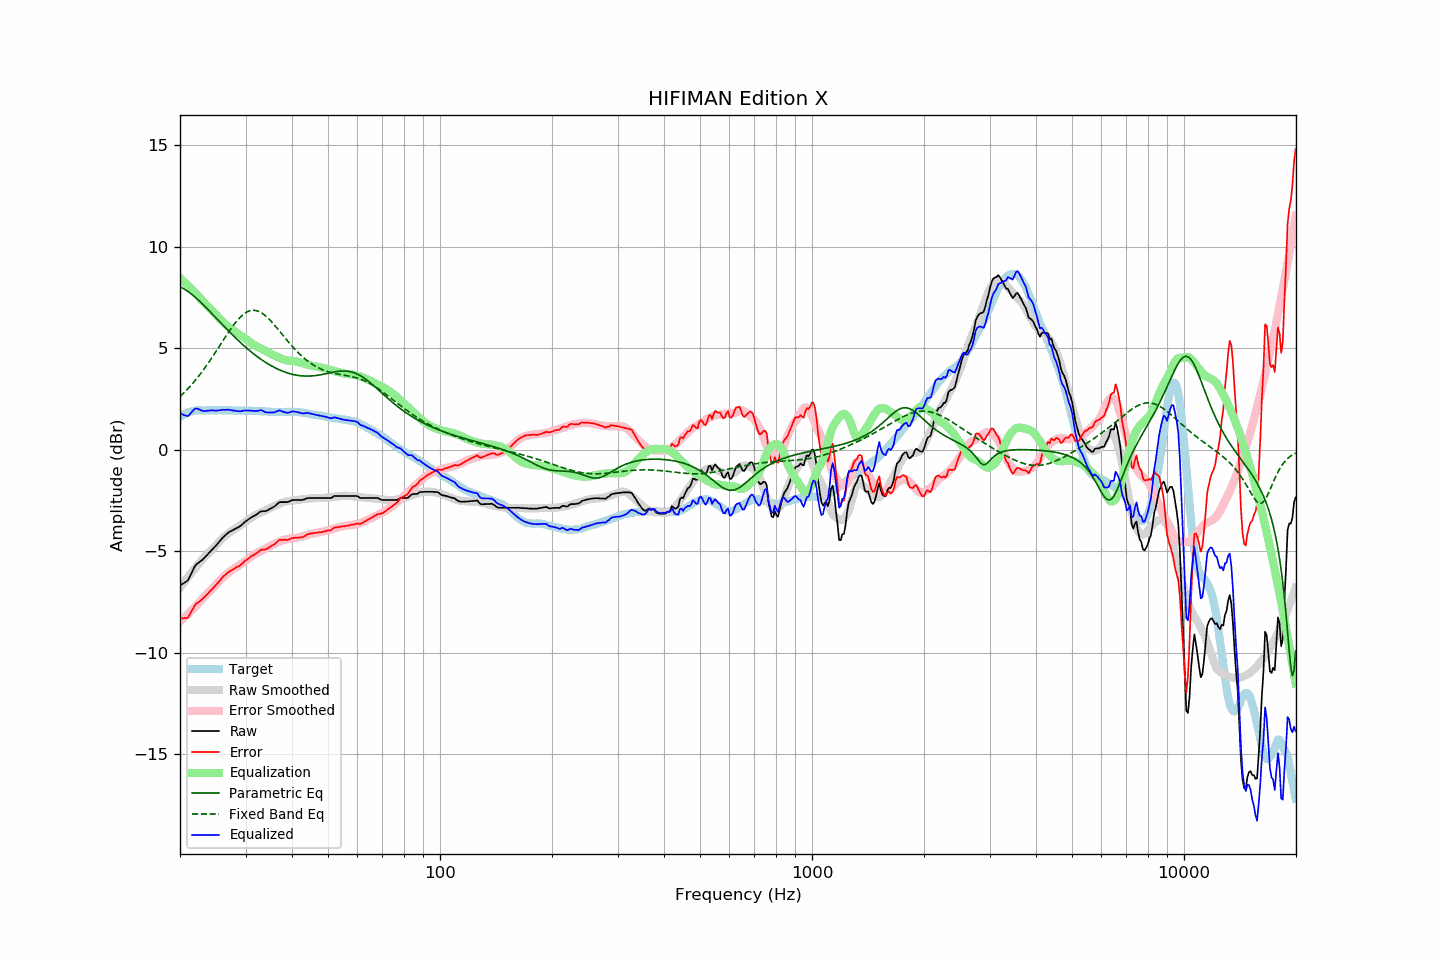

The data file committed next to this chart (first rows):
frequency, raw, error, smoothed, error_smoothed, equalization, parametric_eq, fixed_band_eq, equalized_raw, equalized_smoothed, target
20.00, -6.68, -8.30, -6.81, -8.46, 8.46, 8.03, 2.62, 1.78, 1.65, 1.62
20.20, -6.63, -8.30, -6.70, -8.38, 8.38, 7.99, 2.70, 1.75, 1.69, 1.67
20.40, -6.59, -8.31, -6.59, -8.31, 8.31, 7.95, 2.77, 1.72, 1.73, 1.72
20.61, -6.54, -8.29, -6.48, -8.24, 8.24, 7.90, 2.85, 1.70, 1.76, 1.75
20.81, -6.49, -8.29, -6.37, -8.16, 8.16, 7.85, 2.93, 1.67, 1.79, 1.80
21.02, -6.43, -8.27, -6.27, -8.09, 8.09, 7.80, 3.02, 1.66, 1.82, 1.84
21.23, -6.27, -8.13, -6.17, -8.01, 8.01, 7.74, 3.10, 1.74, 1.84, 1.86
21.44, -6.10, -7.98, -6.07, -7.93, 7.93, 7.68, 3.19, 1.83, 1.87, 1.88
21.66, -5.94, -7.84, -5.97, -7.85, 7.85, 7.61, 3.28, 1.91, 1.89, 1.90
21.87, -5.78, -7.69, -5.87, -7.78, 7.78, 7.55, 3.37, 2.00, 1.90, 1.91
22.09, -5.66, -7.59, -5.78, -7.70, 7.70, 7.48, 3.47, 2.04, 1.92, 1.93
22.31, -5.60, -7.54, -5.68, -7.62, 7.62, 7.41, 3.57, 2.02, 1.93, 1.94
22.54, -5.54, -7.48, -5.58, -7.52, 7.52, 7.33, 3.67, 1.98, 1.94, 1.94
22.76, -5.48, -7.42, -5.48, -7.43, 7.43, 7.26, 3.77, 1.95, 1.94, 1.94
22.99, -5.42, -7.35, -5.39, -7.33, 7.33, 7.18, 3.87, 1.91, 1.95, 1.93
23.22, -5.34, -7.27, -5.30, -7.25, 7.25, 7.10, 3.98, 1.91, 1.95, 1.93
23.45, -5.26, -7.19, -5.22, -7.17, 7.17, 7.02, 4.09, 1.91, 1.95, 1.93
23.69, -5.17, -7.11, -5.15, -7.09, 7.09, 6.94, 4.20, 1.92, 1.95, 1.94
23.92, -5.09, -7.03, -5.07, -7.02, 7.02, 6.86, 4.32, 1.93, 1.95, 1.94
24.16, -5.00, -6.94, -5.00, -6.94, 6.94, 6.78, 4.43, 1.94, 1.95, 1.94
24.40, -4.92, -6.87, -4.92, -6.86, 6.86, 6.70, 4.55, 1.94, 1.95, 1.95
24.65, -4.84, -6.78, -4.83, -6.77, 6.77, 6.61, 4.67, 1.93, 1.94, 1.94
24.89, -4.76, -6.70, -4.74, -6.69, 6.69, 6.53, 4.79, 1.93, 1.95, 1.94
25.14, -4.67, -6.61, -4.65, -6.60, 6.60, 6.45, 4.91, 1.93, 1.95, 1.94
25.39, -4.57, -6.52, -4.56, -6.51, 6.51, 6.36, 5.04, 1.94, 1.95, 1.95
25.65, -4.48, -6.43, -4.48, -6.43, 6.43, 6.28, 5.16, 1.95, 1.95, 1.95
25.91, -4.38, -6.33, -4.40, -6.35, 6.35, 6.20, 5.28, 1.96, 1.95, 1.94
26.16, -4.30, -6.24, -4.32, -6.27, 6.27, 6.11, 5.41, 1.97, 1.95, 1.94
26.43, -4.23, -6.17, -4.25, -6.20, 6.20, 6.03, 5.53, 1.97, 1.94, 1.94
26.69, -4.16, -6.10, -4.19, -6.13, 6.13, 5.95, 5.65, 1.97, 1.94, 1.94
26.96, -4.09, -6.03, -4.12, -6.07, 6.07, 5.87, 5.77, 1.97, 1.94, 1.94
27.23, -4.04, -5.98, -4.07, -6.00, 6.00, 5.79, 5.88, 1.96, 1.94, 1.94
27.50, -4.00, -5.94, -4.01, -5.95, 5.95, 5.71, 6.00, 1.95, 1.94, 1.94
27.77, -3.96, -5.89, -3.95, -5.89, 5.89, 5.63, 6.11, 1.93, 1.94, 1.93
28.05, -3.91, -5.84, -3.90, -5.84, 5.84, 5.55, 6.21, 1.93, 1.93, 1.93
28.33, -3.87, -5.79, -3.85, -5.78, 5.78, 5.48, 6.31, 1.91, 1.93, 1.92
28.62, -3.83, -5.75, -3.80, -5.73, 5.73, 5.40, 6.40, 1.90, 1.93, 1.92
28.90, -3.79, -5.72, -3.75, -5.68, 5.68, 5.33, 6.49, 1.89, 1.93, 1.93
29.19, -3.73, -5.65, -3.70, -5.63, 5.63, 5.25, 6.57, 1.90, 1.93, 1.92
29.48, -3.66, -5.59, -3.65, -5.57, 5.57, 5.18, 6.64, 1.91, 1.93, 1.93
29.78, -3.58, -5.50, -3.59, -5.52, 5.52, 5.11, 6.70, 1.94, 1.93, 1.92
30.08, -3.52, -5.45, -3.53, -5.46, 5.46, 5.04, 6.76, 1.94, 1.92, 1.93
30.38, -3.46, -5.38, -3.47, -5.40, 5.40, 4.97, 6.80, 1.94, 1.92, 1.92
30.68, -3.41, -5.33, -3.42, -5.34, 5.34, 4.90, 6.83, 1.93, 1.92, 1.92
30.99, -3.35, -5.27, -3.36, -5.28, 5.28, 4.84, 6.85, 1.93, 1.92, 1.92
31.30, -3.31, -5.22, -3.31, -5.23, 5.23, 4.77, 6.87, 1.92, 1.92, 1.91
31.61, -3.26, -5.17, -3.26, -5.17, 5.17, 4.71, 6.87, 1.91, 1.91, 1.91
31.93, -3.22, -5.13, -3.21, -5.12, 5.12, 4.65, 6.86, 1.90, 1.91, 1.91
32.24, -3.17, -5.07, -3.17, -5.08, 5.08, 4.59, 6.84, 1.91, 1.91, 1.90
32.57, -3.11, -5.01, -3.14, -5.04, 5.04, 4.53, 6.81, 1.93, 1.90, 1.90
32.89, -3.05, -4.95, -3.10, -5.00, 5.00, 4.48, 6.78, 1.95, 1.90, 1.90
33.22, -3.03, -4.92, -3.07, -4.96, 4.96, 4.42, 6.73, 1.94, 1.89, 1.89
33.55, -3.03, -4.92, -3.03, -4.92, 4.92, 4.37, 6.67, 1.89, 1.89, 1.89
33.89, -3.03, -4.91, -3.00, -4.88, 4.88, 4.32, 6.61, 1.85, 1.88, 1.88
34.23, -3.00, -4.88, -2.96, -4.84, 4.84, 4.27, 6.54, 1.84, 1.88, 1.88
34.57, -2.96, -4.83, -2.92, -4.79, 4.79, 4.22, 6.47, 1.83, 1.88, 1.87
34.92, -2.91, -4.78, -2.87, -4.75, 4.75, 4.17, 6.39, 1.84, 1.87, 1.87
35.27, -2.87, -4.73, -2.84, -4.70, 4.70, 4.13, 6.30, 1.83, 1.87, 1.86
35.62, -2.83, -4.69, -2.80, -4.67, 4.67, 4.08, 6.21, 1.84, 1.87, 1.86
35.97, -2.78, -4.64, -2.77, -4.63, 4.63, 4.04, 6.12, 1.85, 1.86, 1.86
... 635 more rows
